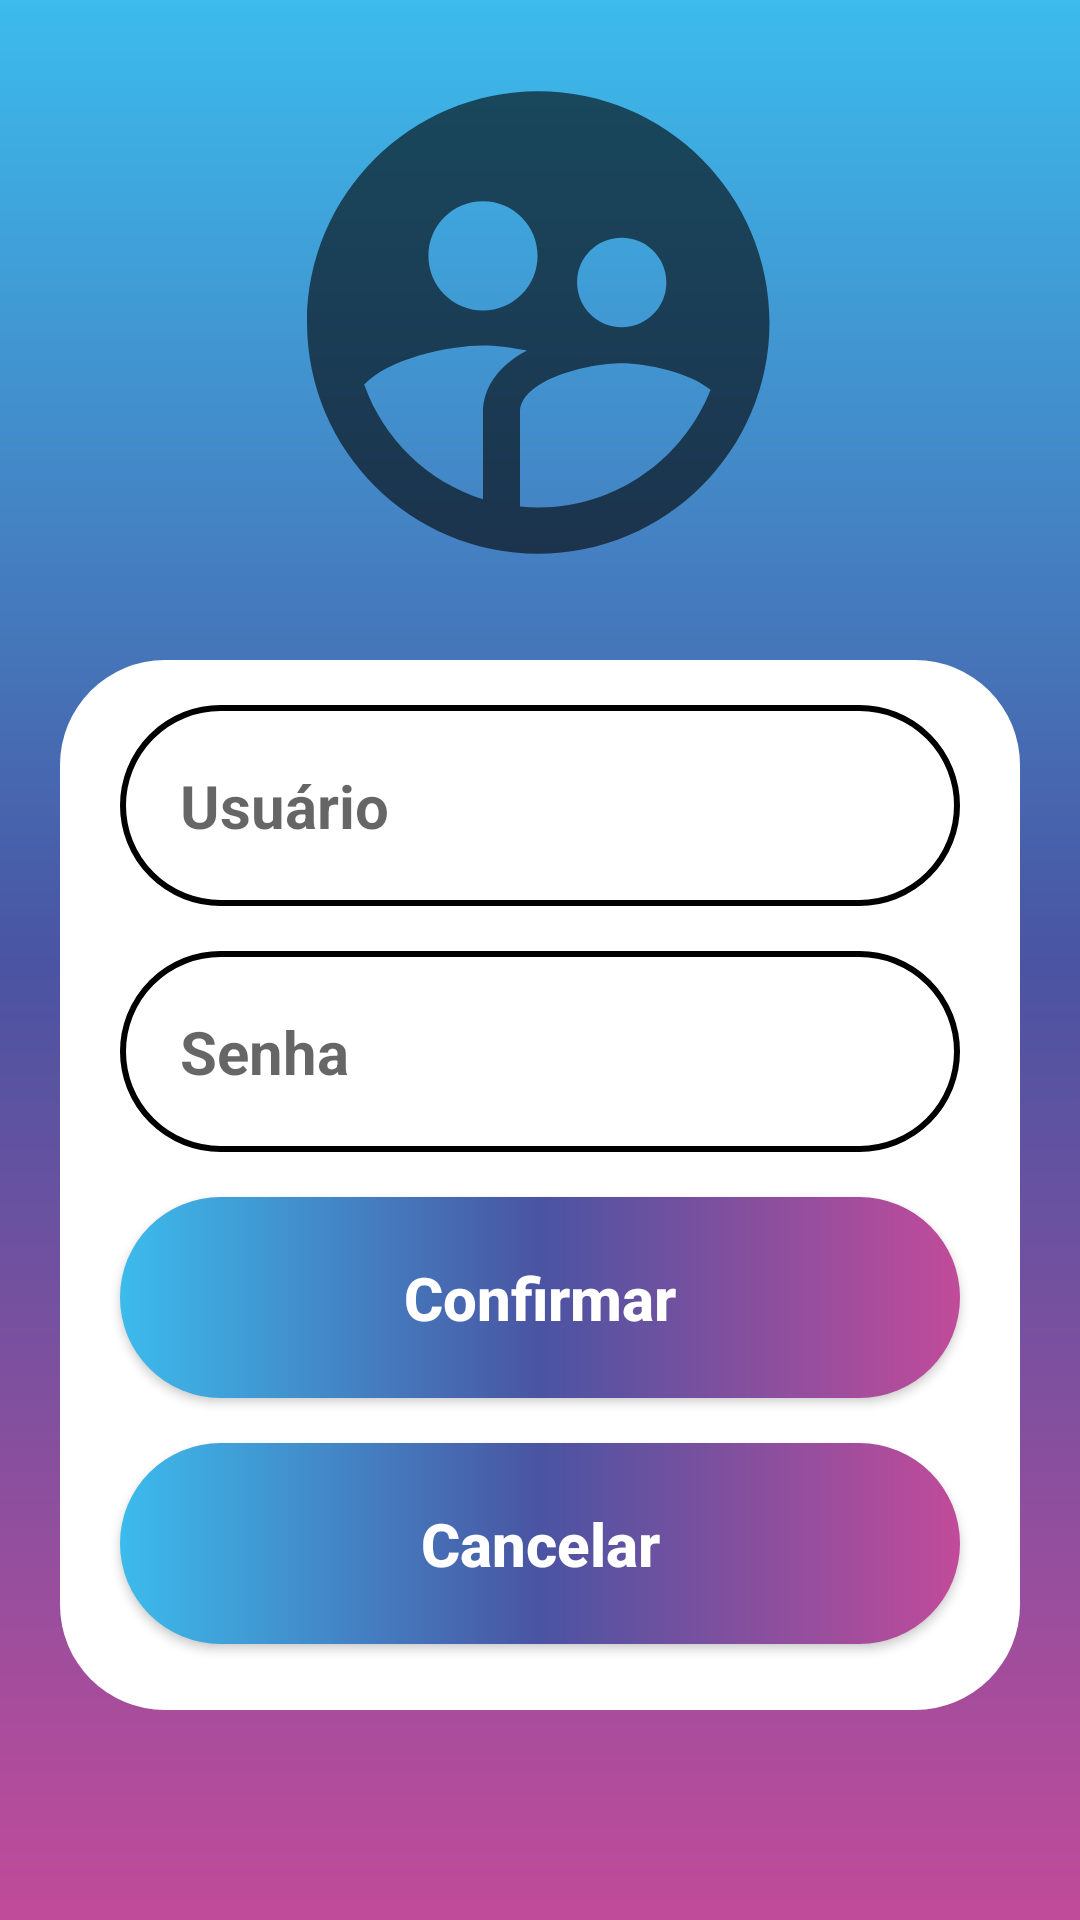

Here is an Android app screen rendered from its layout file. Give the layout XML and the strings, colors and styles it references.
<!-- AndroidManifest.xml: application theme Theme.TCM -->
<!-- res/layout/activity_main.xml -->
<?xml version="1.0" encoding="utf-8"?>
<androidx.core.widget.NestedScrollView
    android:layout_width="match_parent"
    android:layout_height="match_parent"
    xmlns:android="http://schemas.android.com/apk/res/android"
    android:fillViewport="true" >

<androidx.constraintlayout.widget.ConstraintLayout xmlns:android="http://schemas.android.com/apk/res/android"
    xmlns:app="http://schemas.android.com/apk/res-auto"
    xmlns:tools="http://schemas.android.com/tools"
    android:layout_width="match_parent"
    android:layout_height="match_parent"
    android:orientation="vertical"
    android:textAlignment="center"
    android:background="@drawable/backgroud"
    tools:context=".MainActivity">


    <ImageView
        android:id="@+id/IV"
        android:layout_width="200dp"
        android:layout_height="185dp"
        android:layout_marginTop="15dp"
        app:layout_constraintEnd_toEndOf="parent"
        app:layout_constraintHorizontal_bias="0.495"
        app:layout_constraintStart_toStartOf="parent"
        app:layout_constraintTop_toTopOf="parent"
        android:src="@drawable/icuser"/>

    <View
        android:id="@+id/container"
        style="@style/ConteinerComponents"
        app:layout_constraintStart_toStartOf="parent"
        app:layout_constraintEnd_toEndOf="parent"
        app:layout_constraintTop_toBottomOf="@id/IV">
    </View>

    <EditText
        android:id="@+id/ETLogin"
        style="@style/ET"
        android:drawableRight="@drawable/ic_email"
        android:hint="@string/login"
        android:inputType="textEmailAddress"
        app:layout_constraintStart_toStartOf="@id/container"
        app:layout_constraintEnd_toEndOf="@id/container"
        app:layout_constraintTop_toTopOf="@id/container"
        />

    <EditText
        android:id="@+id/ETSenha"
        style="@style/ET"
        android:drawableRight="@drawable/ic_eye"
        android:hint="@string/senha"
        android:inputType="textPassword"
        app:layout_constraintEnd_toEndOf="@id/container"
        app:layout_constraintStart_toStartOf="@id/container"
        app:layout_constraintTop_toBottomOf="@id/ETLogin" />

    <androidx.appcompat.widget.AppCompatButton
        android:id="@+id/btnConf"
        style="@style/Btn"
        android:text="@string/entrar"
        app:layout_constraintStart_toStartOf="@id/container"
        app:layout_constraintEnd_toEndOf="@id/container"
        app:layout_constraintTop_toBottomOf="@id/ETSenha">
    </androidx.appcompat.widget.AppCompatButton>

    <androidx.appcompat.widget.AppCompatButton
        android:id="@+id/btnCanc"
        style="@style/Btn"
        android:text="@string/cancelar"
        app:layout_constraintStart_toStartOf="@id/container"
        app:layout_constraintEnd_toEndOf="@id/container"
        app:layout_constraintTop_toBottomOf="@id/btnConf">
    </androidx.appcompat.widget.AppCompatButton>

    <ProgressBar
        android:id="@+id/progressBar"
        android:layout_width="wrap_content"
        android:layout_height="wrap_content"
        android:layout_marginTop="10dp"
        android:visibility="invisible"
        android:indeterminateTint="@color/white"
        app:layout_constraintStart_toStartOf="parent"
        app:layout_constraintEnd_toEndOf="parent"
        app:layout_constraintTop_toBottomOf="@id/container">
    </ProgressBar>

</androidx.constraintlayout.widget.ConstraintLayout>
</androidx.core.widget.NestedScrollView>
<!-- resources referenced by this layout -->
<resources>
  <color name="white">#FFFFFFFF</color>
  <!-- drawable backgroud (drawable) -->
  <?xml version="1.0" encoding="utf-8"?>
  <shape xmlns:android="http://schemas.android.com/apk/res/android">
  
      <gradient
          android:type="linear"
          android:angle="90"
          android:centerX="50%"
          android:startColor="#C14B9A"
          android:centerColor="#4A54A2"
          android:endColor="#3CBBEC"
          />
  
  </shape>
  <string name="cancelar">Cancelar</string>
  <string name="entrar">Confirmar</string>
  <string name="login">Usuário</string>
  <string name="senha">Senha</string>
  <style name="ConteinerComponents">
          <item name="android:layout_width">match_parent</item>
          <item name="android:layout_height">350dp</item>
          <item name="android:layout_margin">20dp</item>
          <item name="android:background">@drawable/container</item>
      </style>
  <style name="ET">
          <item name="android:layout_width">match_parent</item>
          <item name="android:layout_height">wrap_content</item>
          <item name="android:layout_marginLeft">40dp</item>
          <item name="android:layout_marginRight">40dp</item>
          <item name="android:layout_marginTop">15dp</item>
          <item name="android:padding">20dp</item>
          <item name="android:textStyle">bold</item>
          <item name="android:textSize">20dp</item>
          <item name="android:inputType">text</item>
          <item name="android:maxLength">30</item>
          <item name="android:background">@drawable/edit_text</item>
      </style>
  <style name="Theme.TCM" parent="Theme.MaterialComponents.DayNight.DarkActionBar">
          
          <item name="colorPrimary">@color/blue</item>
          <item name="colorPrimaryVariant">@color/black</item>
          <item name="colorOnPrimary">@color/white</item>
          
          <item name="colorSecondary">@color/teal_200</item>
          <item name="colorSecondaryVariant">@color/teal_700</item>
          <item name="colorOnSecondary">@color/black</item>
          
          <item name="android:statusBarColor" tools:targetApi="l">?attr/colorPrimaryVariant</item>
          
      </style>
  <!-- drawable button_designer (drawable) -->
  <?xml version="1.0" encoding="utf-8"?>
  <shape xmlns:android="http://schemas.android.com/apk/res/android" android:shape="rectangle" >
      <corners
          android:radius="35dp"
          />
      <gradient
          android:type="linear"
          android:angle="180"
          android:centerX="50%"
          android:startColor="#C14B9A"
          android:centerColor="#4A54A2"
          android:endColor="#3CBBEC"
          />
      <size
          android:width="150dp"
          android:height="60dp"
          />
  </shape>
  <!-- drawable container (drawable) -->
  <?xml version="1.0" encoding="utf-8"?>
  <shape xmlns:android="http://schemas.android.com/apk/res/android">
  
      <solid android:color="@color/white"></solid>
      <corners android:radius="35dp"></corners>
  
  </shape>
  <!-- drawable edit_text (drawable) -->
  <?xml version="1.0" encoding="utf-8"?>
  <shape xmlns:android="http://schemas.android.com/apk/res/android">
  
      <solid android:color="@color/white"></solid>
      <corners android:radius="35dp"></corners>
      <stroke android:color="@color/black" android:width="2dp"></stroke>
  </shape>
  <color name="blue">#082767</color>
  <color name="black">#FF000000</color>
  <color name="teal_200">#FF03DAC5</color>
  <color name="teal_700">#FF018786</color>
</resources>
